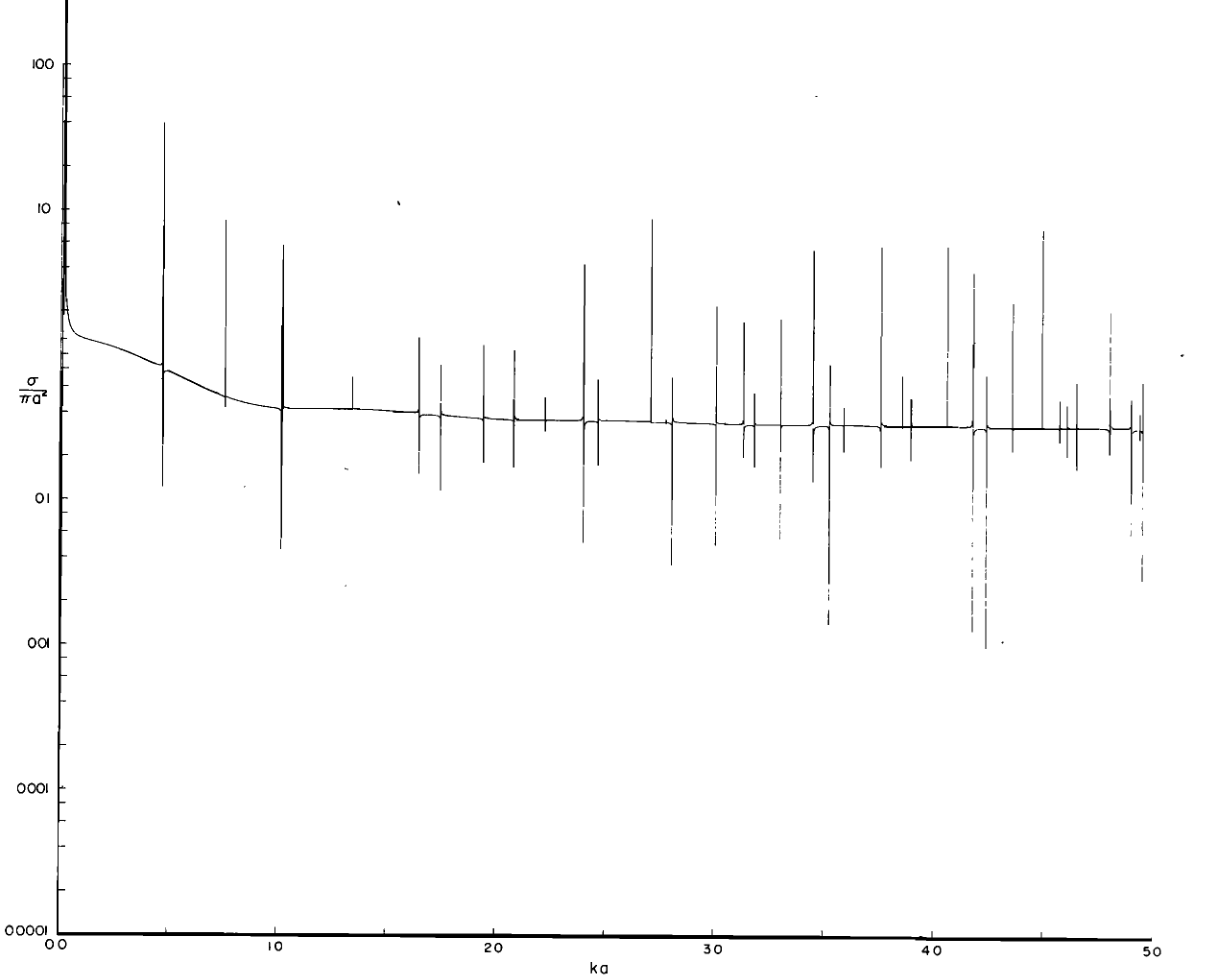

The file beside this chart, header and first rows:
0.03329928991852282, 1.8538616141266733
0.03727, 1.717
0.04274, 1.607
0.04741, 1.532
0.05665, 1.455
0.06817, 1.39
0.08194, 1.34
0.09567, 1.319
0.1094, 1.288
0.1231, 1.268
0.1369, 1.252
0.1506, 1.236
0.1643, 1.22
0.178, 1.204
0.1918, 1.189
0.2055, 1.174
0.2192, 1.159
0.2329, 1.144
0.2467, 1.126
0.2604, 1.106
0.2741, 1.083
0.2879, 1.066
0.3016, 1.05
0.3153, 1.031
0.3291, 1.009
0.3428, 0.9937
0.3565, 0.9706
0.3703, 0.9505
0.384, 0.9308
0.3978, 0.9092
0.4115, 0.8904
0.4252, 0.8743
0.439, 0.8585
0.4527, 0.8475
0.4657, 3.268
0.4658, 3.115
0.4659, 2.97
0.466, 2.832
0.4661, 2.7
0.4662, 2.574
0.4663, 3.473
0.4663, 2.454
0.4664, 0.8591
0.4664, 2.34
0.4665, 2.231
0.4666, 2.127
0.4668, 2.028
0.4668, 0.7155
0.4669, 1.933
0.467, 1.843
0.4671, 1.757
0.4671, 39.38
0.4672, 1.676
0.4672, 37.54
0.4673, 1.597
0.4673, 35.8
0.4674, 1.523
0.4674, 34.13
0.4675, 1.452
0.4675, 32.54
0.4676, 3.924
... 1,990 more rows
